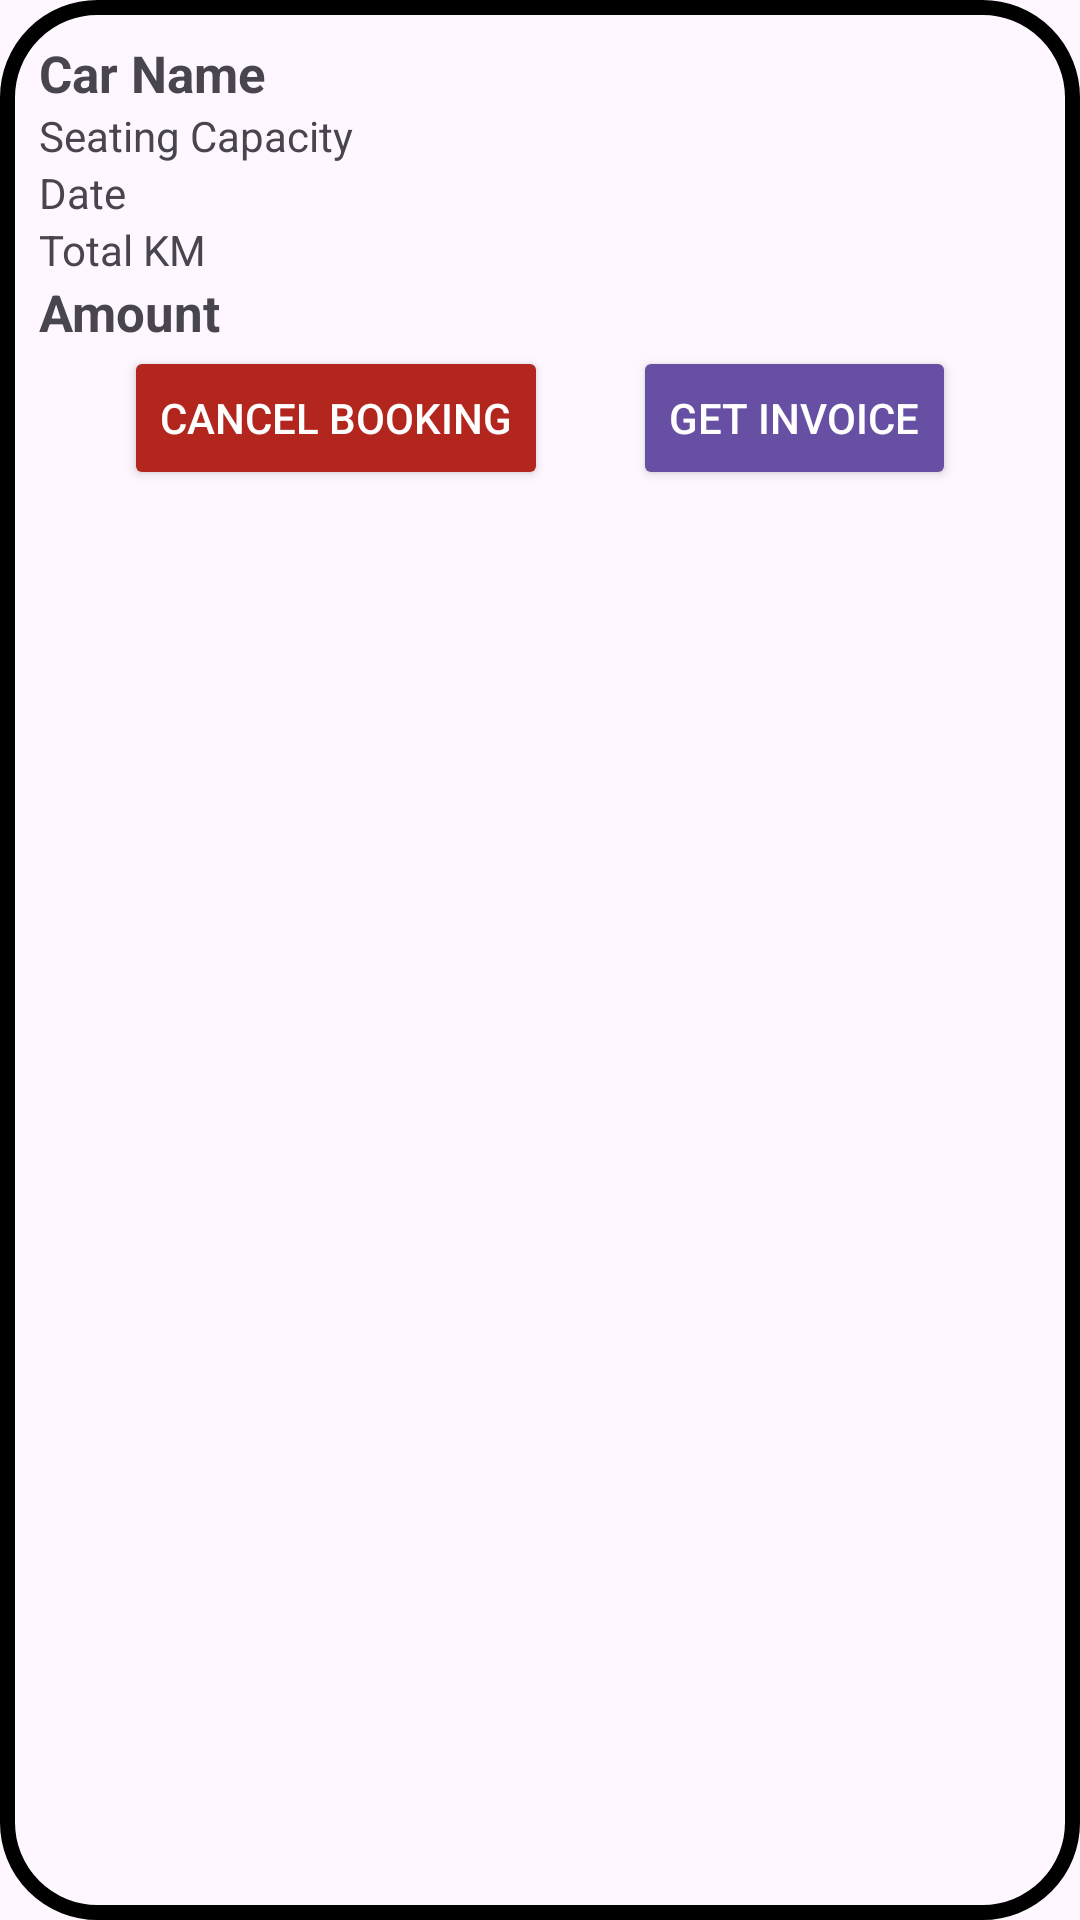

Android layout source for this screen:
<!-- AndroidManifest.xml: application theme Theme.RentCars -->
<!-- res/layout/user_booking_item.xml -->
<?xml version="1.0" encoding="utf-8"?>

<androidx.constraintlayout.widget.ConstraintLayout xmlns:android="http://schemas.android.com/apk/res/android"
    xmlns:app="http://schemas.android.com/apk/res-auto"
    android:layout_width="match_parent"
    android:layout_height="wrap_content"
    android:padding="13dp"
    android:layout_margin="10dp"
    android:background="@drawable/border">

    <TextView
        android:id="@+id/userbookingCarName"
        android:layout_width="0dp"
        android:layout_height="wrap_content"
        android:text="Car Name"
        android:textSize="17sp"
        android:textStyle="bold"
        app:layout_constraintStart_toStartOf="parent"
        app:layout_constraintTop_toTopOf="parent" />

    <TextView
        android:id="@+id/userseatingcapacity"
        android:layout_width="0dp"
        android:layout_height="wrap_content"
        android:text="Seating Capacity"
        android:textSize="14sp"
        app:layout_constraintStart_toStartOf="parent"
        app:layout_constraintTop_toBottomOf="@id/userbookingCarName" />

    <TextView
        android:id="@+id/userbookingDate"
        android:layout_width="0dp"
        android:layout_height="wrap_content"
        android:text="Date"
        android:textSize="14sp"
        app:layout_constraintStart_toStartOf="parent"
        app:layout_constraintTop_toBottomOf="@id/userseatingcapacity" />

    <TextView
        android:id="@+id/userbookingTotalKm"
        android:layout_width="0dp"
        android:layout_height="wrap_content"
        android:text="Total KM"
        app:layout_constraintStart_toStartOf="parent"
        app:layout_constraintTop_toBottomOf="@id/userbookingDate" />

    <TextView
        android:id="@+id/userbookingTotalAmount"
        android:layout_width="wrap_content"
        android:layout_height="wrap_content"
        android:text="Amount"
        android:textSize="17sp"
        android:textStyle="bold"
        app:layout_constraintStart_toStartOf="parent"
        app:layout_constraintTop_toBottomOf="@id/userbookingTotalKm" />

    
    <Button
        android:id="@+id/user_cancel_button"
        android:layout_width="wrap_content"
        android:layout_height="wrap_content"
        android:text="Cancel Booking"
        android:textColor="@android:color/white"
        android:backgroundTint="?attr/colorError"
        app:layout_constraintTop_toBottomOf="@id/userbookingTotalAmount"
        app:layout_constraintStart_toStartOf="parent"
        app:layout_constraintEnd_toStartOf="@id/user_invoice_button"
        app:layout_constraintWidth_percent="0.5" />

    
    <Button
        android:id="@+id/user_invoice_button"
        android:layout_width="wrap_content"
        android:layout_height="wrap_content"
        android:text="Get Invoice"
        android:textColor="@android:color/white"
        android:backgroundTint="?attr/colorPrimary"
        app:layout_constraintTop_toBottomOf="@id/userbookingTotalAmount"
        app:layout_constraintStart_toEndOf="@id/user_cancel_button"
        app:layout_constraintEnd_toEndOf="parent"
        app:layout_constraintWidth_percent="0.5" />

</androidx.constraintlayout.widget.ConstraintLayout>
<!-- resources referenced by this layout -->
<resources>
  <!-- drawable border (drawable) -->
  <?xml version="1.0" encoding="utf-8"?>
  
  <shape xmlns:android="http://schemas.android.com/apk/res/android"
      android:shape="rectangle">
  
      <stroke
          android:width="5dp"
          android:color="@color/black"/>
  
      <corners
          android:radius="30dp"/>
  
  
  
  </shape>
  <style name="Theme.RentCars" parent="Base.Theme.RentCars" />
  <color name="black">#FF000000</color>
  <style name="Base.Theme.RentCars" parent="Theme.Material3.DayNight.NoActionBar">
          
          
      </style>
</resources>
